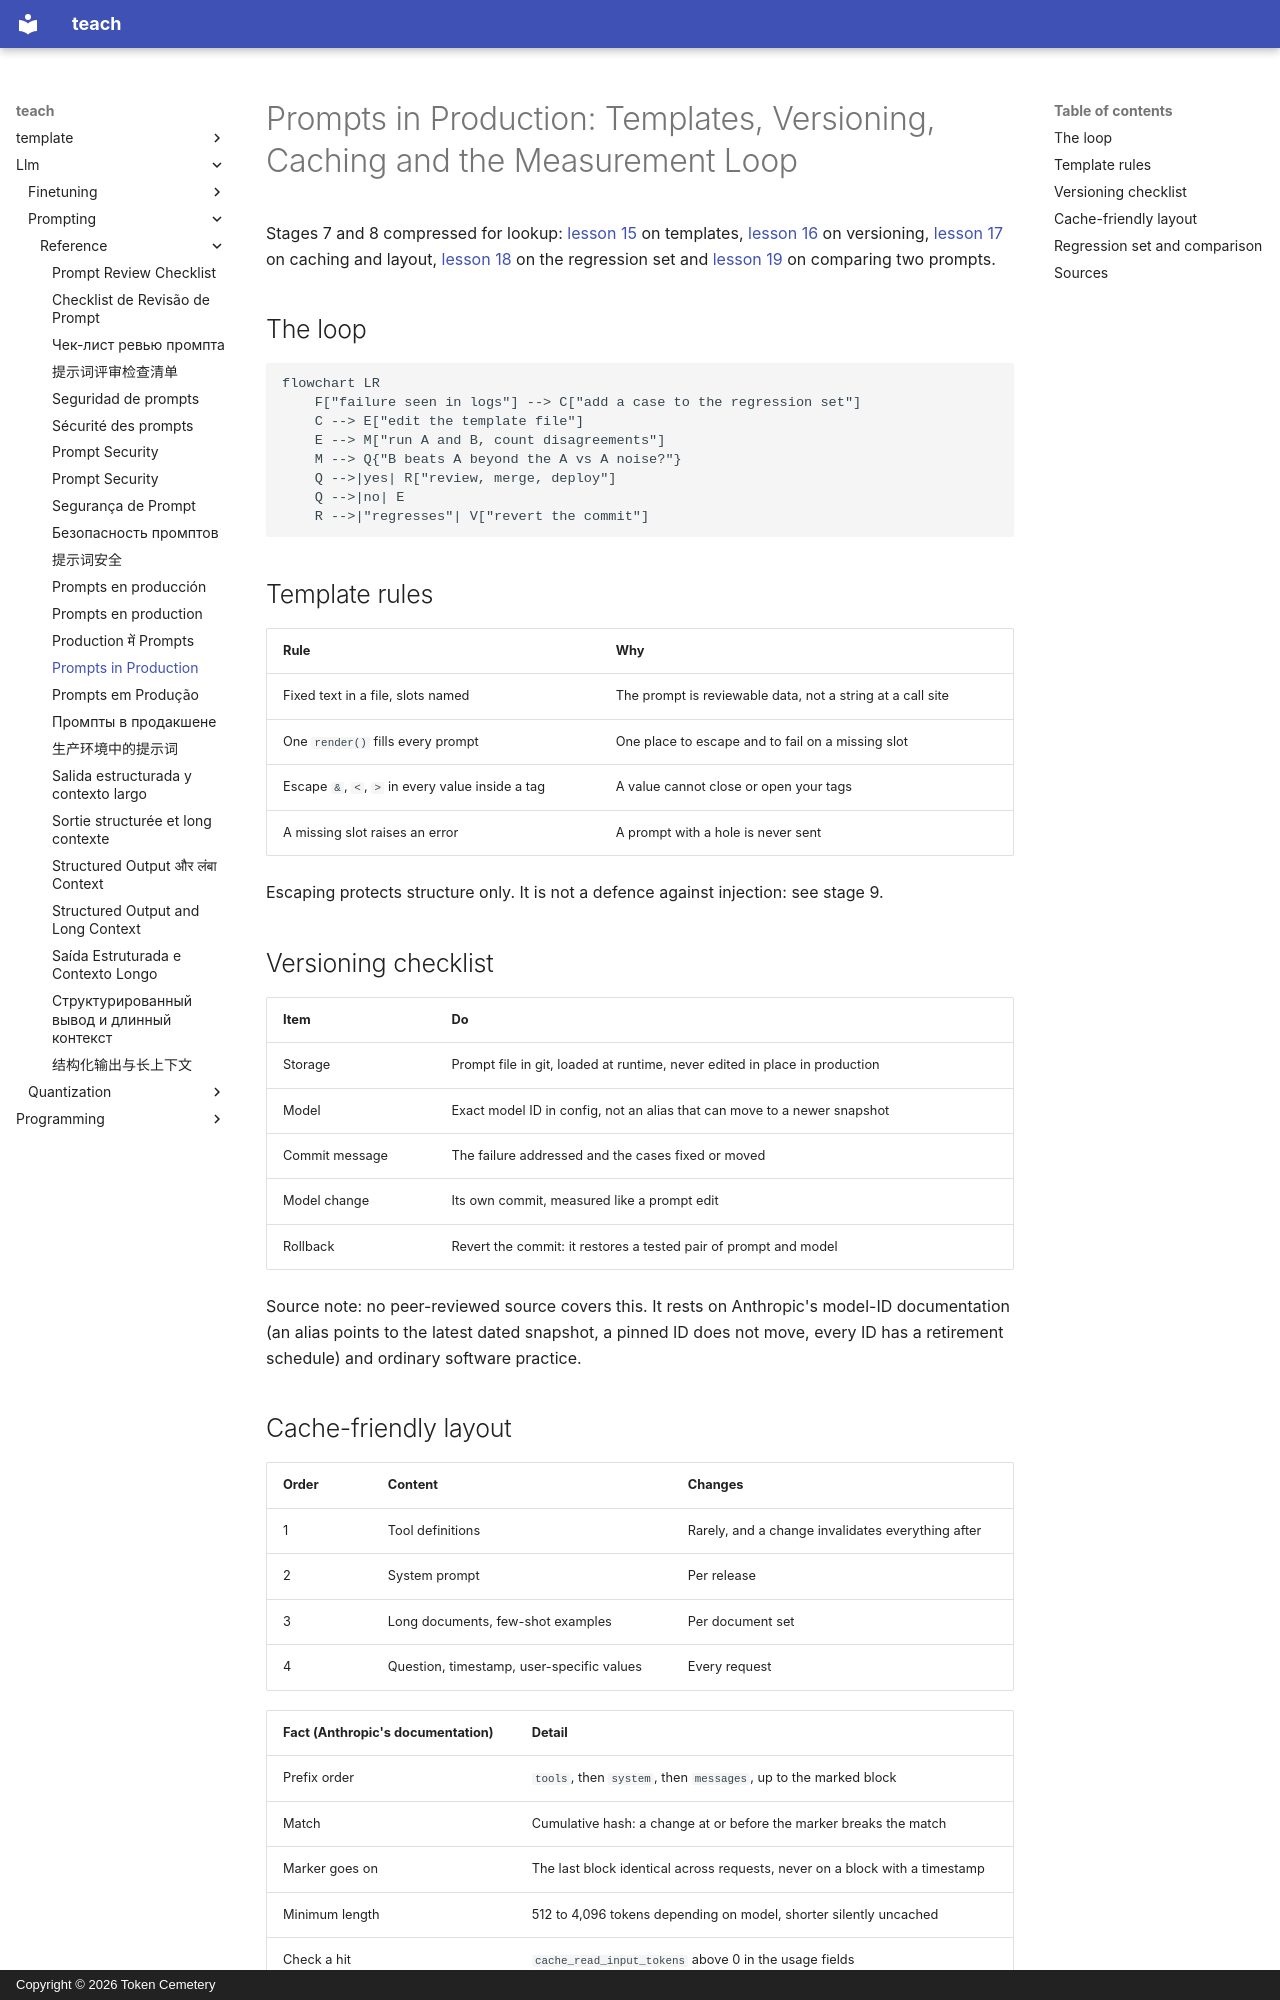

repository: TokenCemetery/teach · page: llm/prompting/reference/prompts-in-production/index.html · generator: mkdocs · copyright: Copyright © 2026 Token Cemetery

---
title: Prompts in Production
description: Templates, versioning, cache-friendly layout and the measurement loop for a prompt that lives in a codebase
type: reference
---

# Prompts in Production: Templates, Versioning, Caching and the Measurement Loop

Stages 7 and 8 compressed for lookup: [lesson 15](../lessons/0015-prompt-templates.md) on templates, [lesson 16](../lessons/0016-versioning-prompts.md) on versioning, [lesson 17](../lessons/0017-prompt-caching-and-layout.md) on caching and layout, [lesson 18](../lessons/0018-a-regression-set-for-a-prompt.md) on the regression set and [lesson 19](../lessons/0019-comparing-two-prompts.md) on comparing two prompts.

## The loop

```mermaid
flowchart LR
    F["failure seen in logs"] --> C["add a case to the regression set"]
    C --> E["edit the template file"]
    E --> M["run A and B, count disagreements"]
    M --> Q{"B beats A beyond the A vs A noise?"}
    Q -->|yes| R["review, merge, deploy"]
    Q -->|no| E
    R -->|"regresses"| V["revert the commit"]
```

## Template rules

| Rule | Why |
|---|---|
| Fixed text in a file, slots named | The prompt is reviewable data, not a string at a call site |
| One `render()` fills every prompt | One place to escape and to fail on a missing slot |
| Escape `&`, `<`, `>` in every value inside a tag | A value cannot close or open your tags |
| A missing slot raises an error | A prompt with a hole is never sent |

Escaping protects structure only. It is not a defence against injection: see stage 9.

## Versioning checklist

| Item | Do |
|---|---|
| Storage | Prompt file in git, loaded at runtime, never edited in place in production |
| Model | Exact model ID in config, not an alias that can move to a newer snapshot |
| Commit message | The failure addressed and the cases fixed or moved |
| Model change | Its own commit, measured like a prompt edit |
| Rollback | Revert the commit: it restores a tested pair of prompt and model |

Source note: no peer-reviewed source covers this. It rests on Anthropic's model-ID documentation (an alias points to the latest dated snapshot, a pinned ID does not move, every ID has a retirement schedule) and ordinary software practice.
